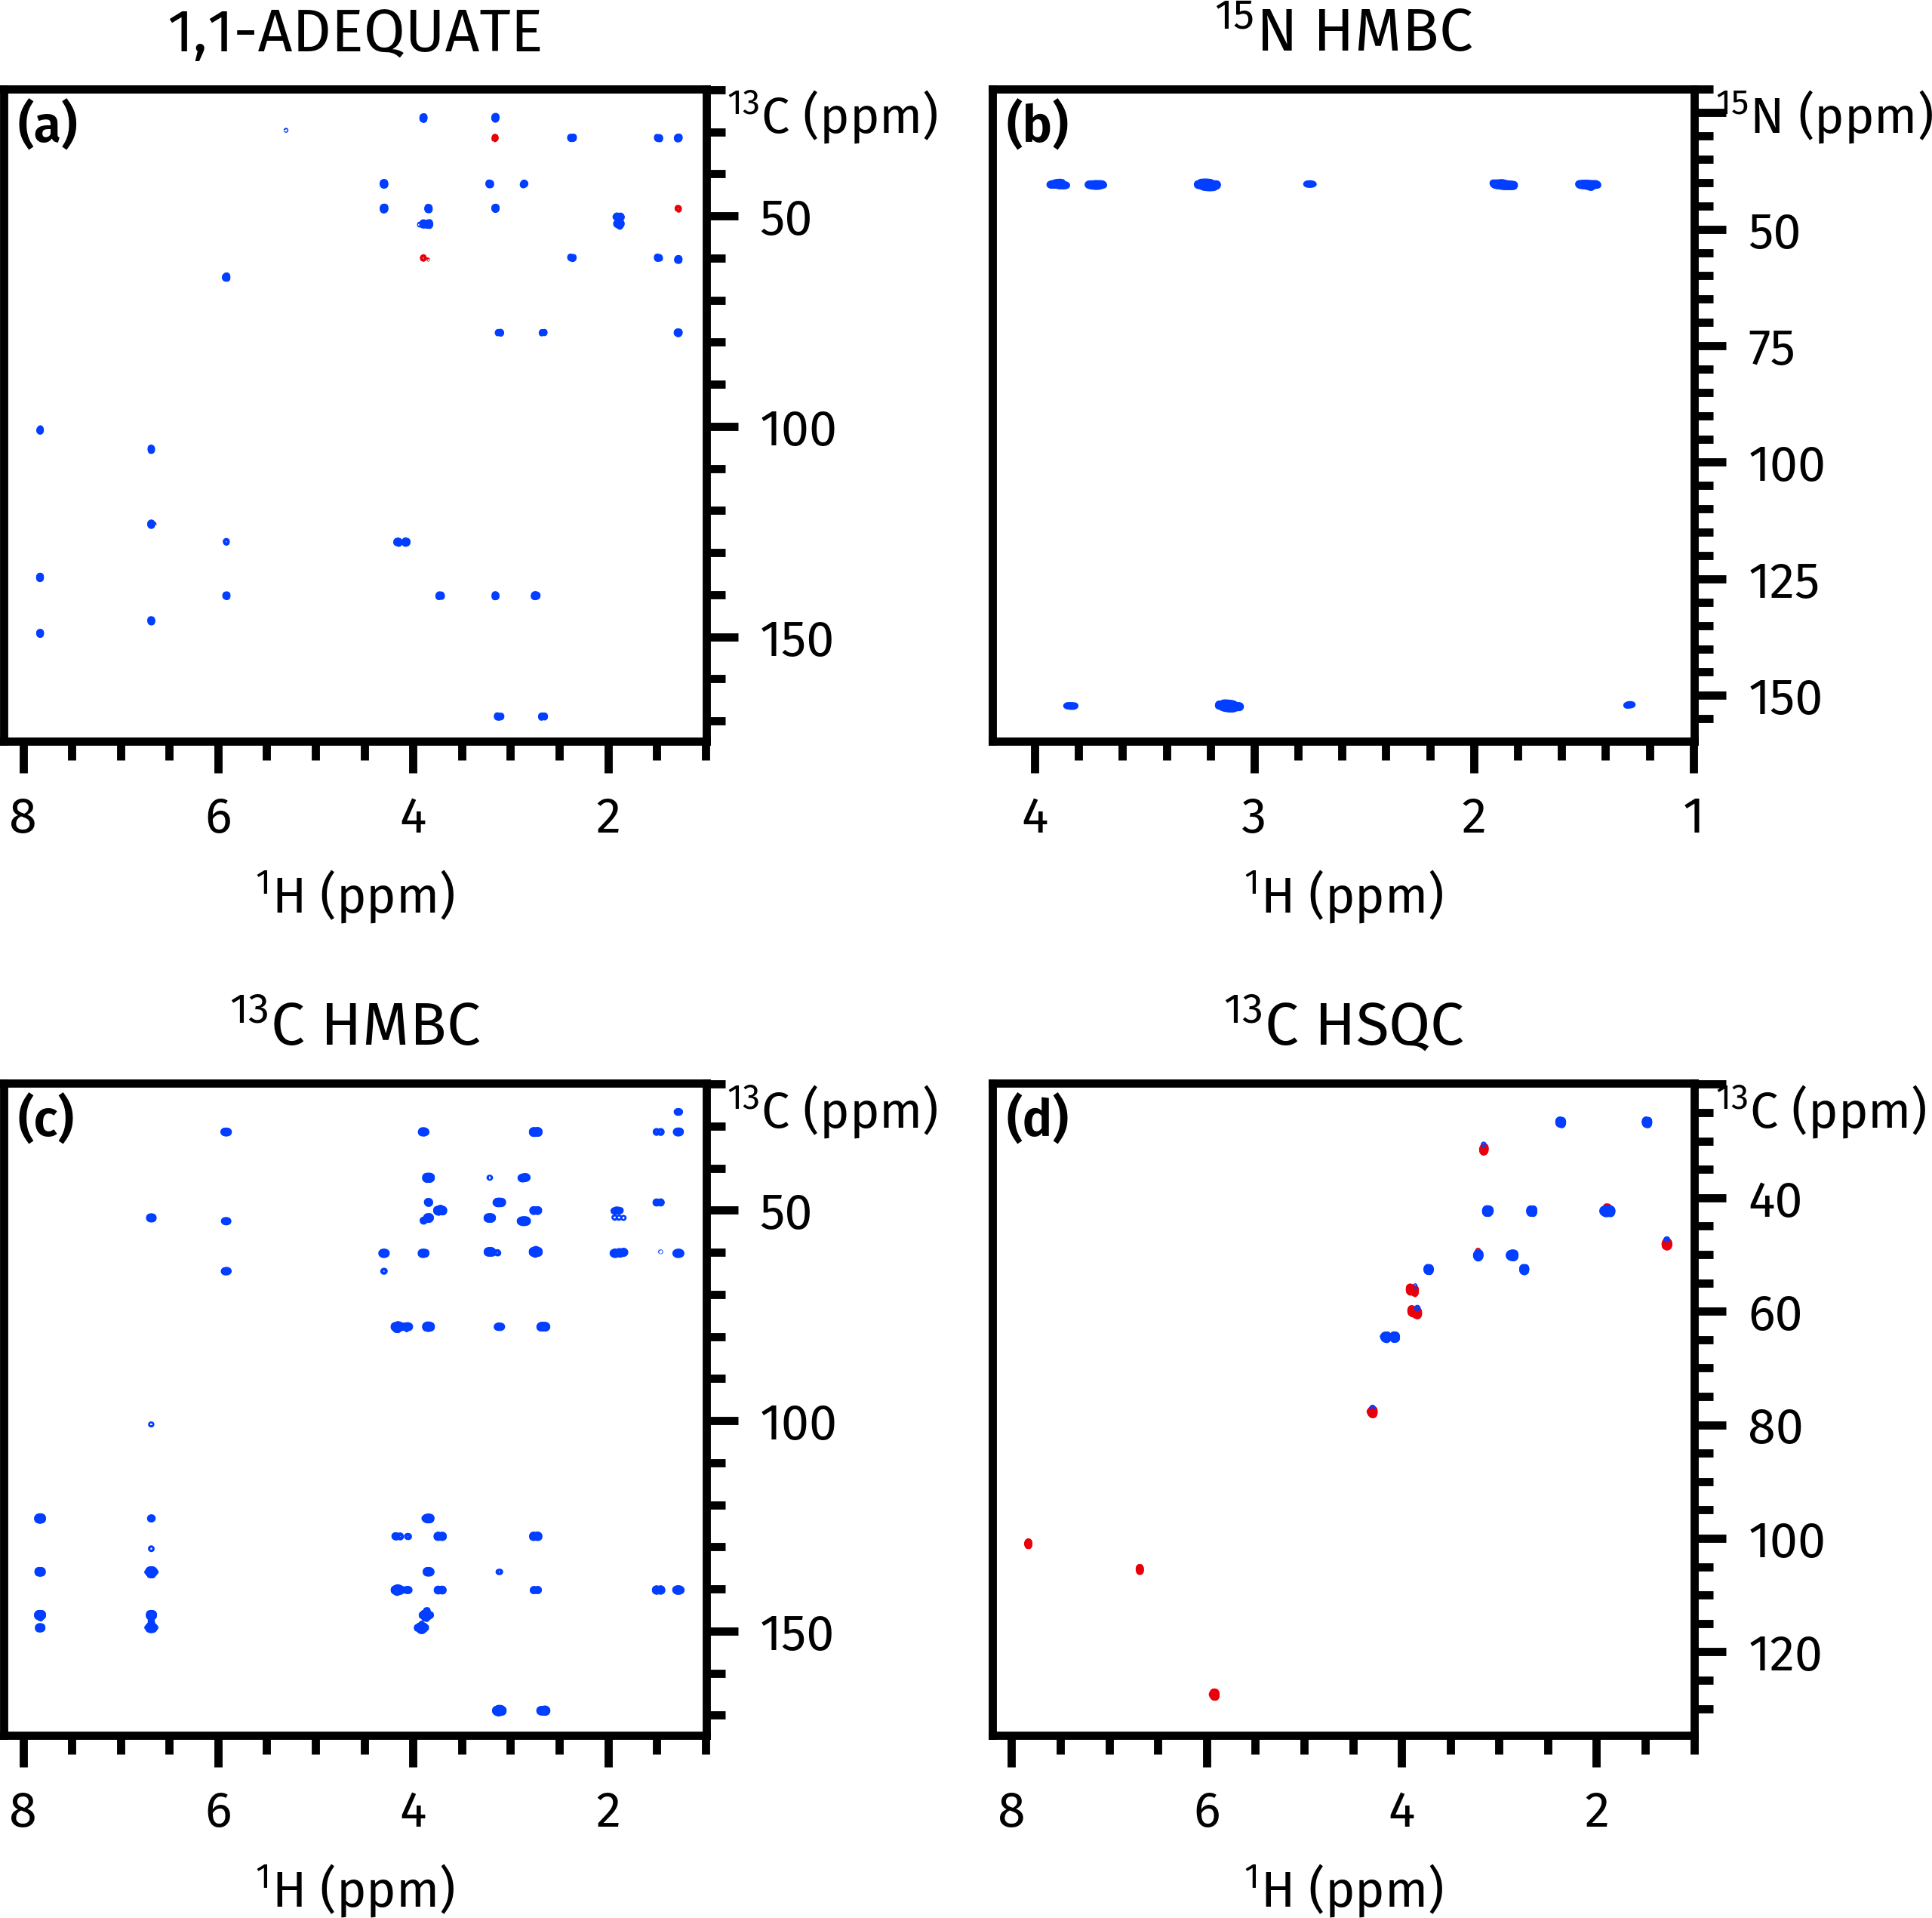

The Python source for this figure:
import penguins as pg
from aptenodytes import nmrd, fira

fira()

p = nmrd() / '220604-7x-abbs'
d = pg.read(p, 102)
dss = pg.read(p, range(102001, 102005))

k = 0.8
fig, axs = pg.subplots2d(2, 2, figsize=(8*k, 8*k))

h1_bounds1 = (1, 8.2)
h1_bounds2 = (1, 4.2)
c13_bounds1 = (20, 175)
c13_bounds2 = (20, 135)
n15_bounds = (20, 160)

dss[0].stage(ax=axs[0][0], levels=6e4, f1_bounds=c13_bounds1, f2_bounds=h1_bounds1)
dss[1].stage(ax=axs[0][1], levels=3.6e4, f1_bounds=n15_bounds, f2_bounds=h1_bounds2)
dss[2].stage(ax=axs[1][0], levels=1.7e5, f1_bounds=c13_bounds1, f2_bounds=h1_bounds1)
dss[3].stage(ax=axs[1][1], levels=2.5e5, f1_bounds=c13_bounds2, f2_bounds=h1_bounds1)


titles = [
    f'1,1-ADEQUATE',
    f'$^{{15}}$N HMBC',
    f'$^{{13}}$C HMBC',
    f'$^{{13}}$C HSQC',
    # f'1,1-ADEQUATE (NS = {dss[0]["ns"]:.0f})',
    # f'$^{{15}}$N HMBC ({dss[1]["cnst23"]:.0f} Hz, NS = {dss[1]["ns"]:.0f})',
    # f'$^{{13}}$C HMBC ({dss[2]["cnst13"]:.0f} Hz, NS = {dss[2]["ns"]:.0f})',
    # f'$^{{13}}$C HSQC (NS = {dss[3]["ns"]:.0f})',
]

pg.mkplots(axs, titles=titles)
pg.ymove(axs)
pg.label_axes(axs, fstr='({})', fontweight='semibold', fontsize=14)

# pg.show()
pg.savefig(str(__file__).replace('.py', '.png'), dpi=600)
